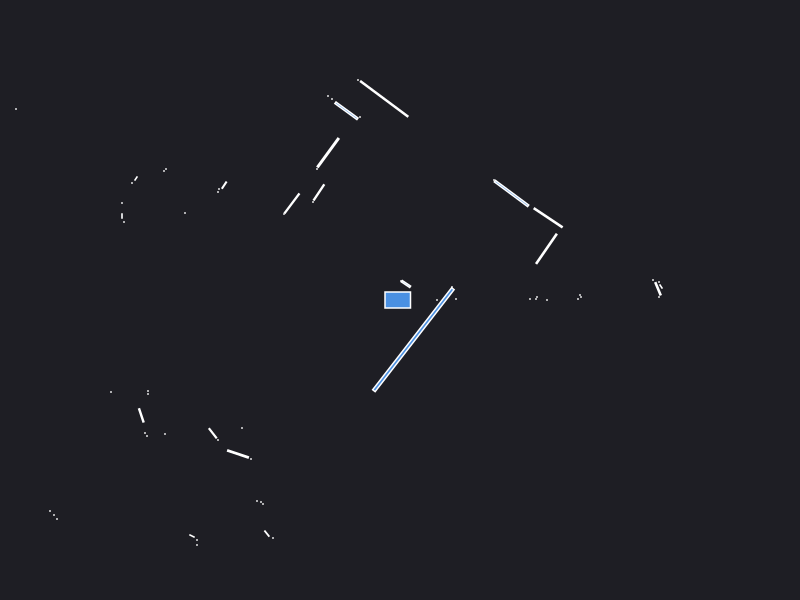

The data file committed next to this chart (first rows):
0.000000	0.000000	0.049500
1.3	0.01	0.000441
1.37	0.03	0.000441
2.61	0.135	0.002064
2.59	0.18	0.000441
1.36	0.01	0.000441
2.58	0.1121	0.01152
2.53	0.2	0.000441
2.59	0.03	0.000441
0.56	0.01	0.000441
0.37	0.000000	0.000441
1.78	0.01	0.000441
1.81	0.03	0.000441
1.8	0.05	0.000441
1.47	0.000000	0.000441
0.52	0.13	0.000441
1.465	0.5119	0.07247
1.482	0.8223	0.06481
1.115	1.065	0.1027
0.94	1.2	0.000441
0.06	0.16	0.01002
0.01	0.19	0.000441
-0.1579	2.011	0.1874
-0.42	2.2	0.000441
-0.4	1.83	0.000441
-0.5356	1.892	0.04911
-0.68	2.01	0.000441
-0.72	2.04	0.000441
-0.7191	1.473	0.07415
-0.83	1.31	0.000441
-0.8112	1.076	0.02216
-0.87	0.98	0.000441
-1.081	0.9656	0.03589
-1.16	0.86	0.000441
-1.758	1.148	0.005368
-1.81	1.11	0.000441
-1.82	1.08	0.000441
-2.34	1.31	0.000441
-2.36	1.29	0.000441
-3.84	1.91	0.000441
-2.64	1.215	0.002064
-2.68	1.17	0.000441
-2.15	0.87	0.000441
-2.78	0.97	0.000441
-2.78	0.84	0.001260
-2.76	0.78	0.000441
-4.05	1.03	0.000441
-4.09	0.99	0.000441
-4.13	0.94	0.000441
-4.16	0.9	0.000441
-4.2	0.85	0.000441
-4.24	0.8	0.000441
-4.28	0.76	0.000441
-4.33	0.71	0.000441
-4.37	0.66	0.000441
-4.41	0.61	0.000441
-4.45	0.56	0.000441
-4.51	0.51	0.000441
-4.57	0.46	0.000441
-6.41	0.48	0.000441
-6.29	0.4	0.000441
... 45 more rows
